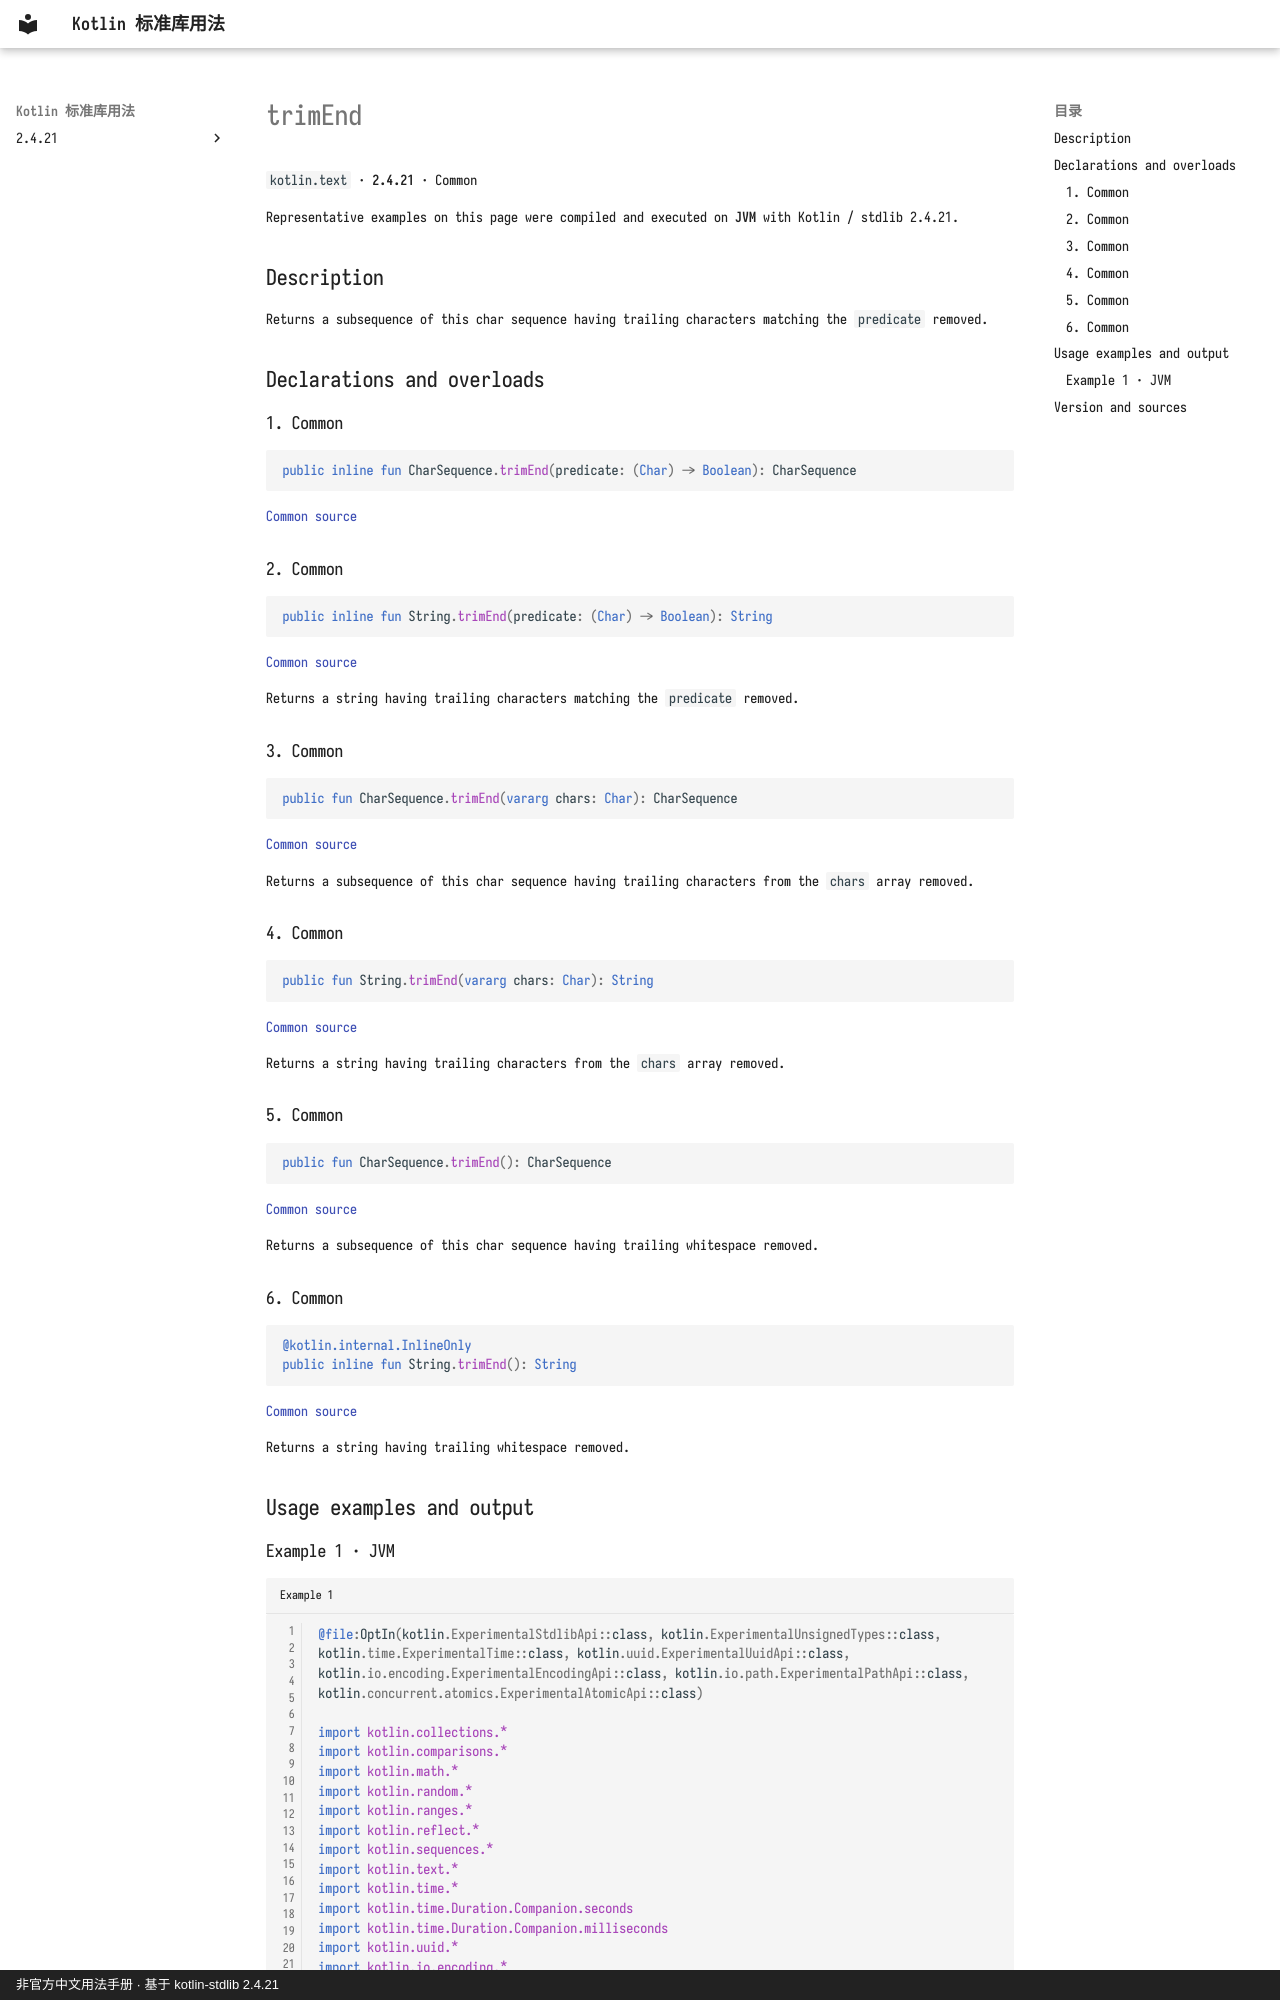

repository: oooooooko/kotlin-stdlib-docs · page: en/api/kotlin.text/trimend--ee71749b/index.html · generator: mkdocs · copyright: 非官方中文用法手册 · 基于 kotlin-stdlib 2.4.21

# trimEnd

`kotlin.text` · **2.4.21** · Common

Representative examples on this page were compiled and executed on **JVM** with Kotlin / stdlib 2.4.21.

## Description

Returns a subsequence of this char sequence having trailing characters matching the `predicate` removed.

## Declarations and overloads

### 1. Common

```kotlin
public inline fun CharSequence.trimEnd(predicate: (Char) -> Boolean): CharSequence
```

[Common source](https://github.com/JetBrains/kotlin/blob/v2.4.21/libraries/stdlib/src/kotlin/text/Strings.kt#L125)

### 2. Common

```kotlin
public inline fun String.trimEnd(predicate: (Char) -> Boolean): String
```

[Common source](https://github.com/JetBrains/kotlin/blob/v2.4.21/libraries/stdlib/src/kotlin/text/Strings.kt#L136)

Returns a string having trailing characters matching the `predicate` removed.

### 3. Common

```kotlin
public fun CharSequence.trimEnd(vararg chars: Char): CharSequence
```

[Common source](https://github.com/JetBrains/kotlin/blob/v2.4.21/libraries/stdlib/src/kotlin/text/Strings.kt#L162)

Returns a subsequence of this char sequence having trailing characters from the `chars` array removed.

### 4. Common

```kotlin
public fun String.trimEnd(vararg chars: Char): String
```

[Common source](https://github.com/JetBrains/kotlin/blob/v2.4.21/libraries/stdlib/src/kotlin/text/Strings.kt#L167)

Returns a string having trailing characters from the `chars` array removed.

### 5. Common

```kotlin
public fun CharSequence.trimEnd(): CharSequence
```

[Common source](https://github.com/JetBrains/kotlin/blob/v2.4.21/libraries/stdlib/src/kotlin/text/Strings.kt#L194)

Returns a subsequence of this char sequence having trailing whitespace removed.

### 6. Common

```kotlin
@kotlin.internal.InlineOnly
public inline fun String.trimEnd(): String
```

[Common source](https://github.com/JetBrains/kotlin/blob/v2.4.21/libraries/stdlib/src/kotlin/text/Strings.kt#L199)

Returns a string having trailing whitespace removed.

## Usage examples and output
